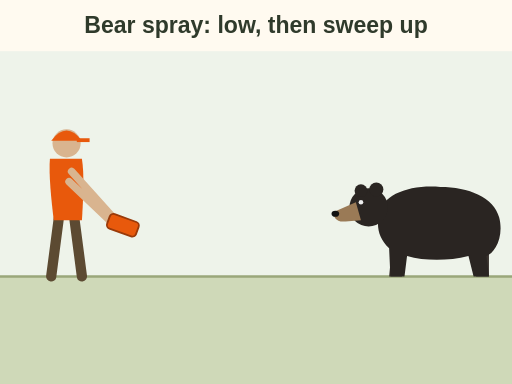
t = 0.00 s
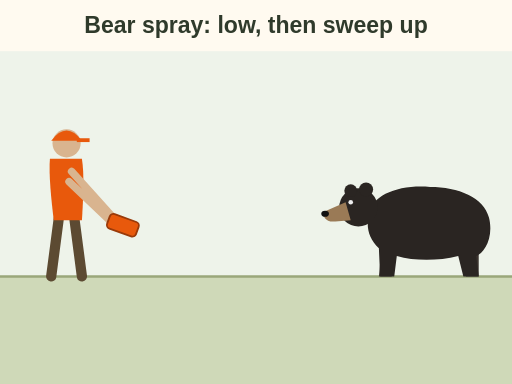
t = 1.00 s
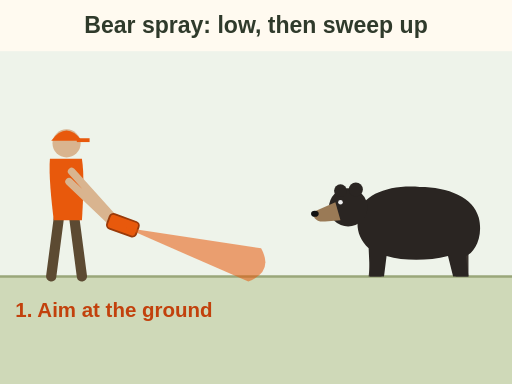
t = 2.00 s
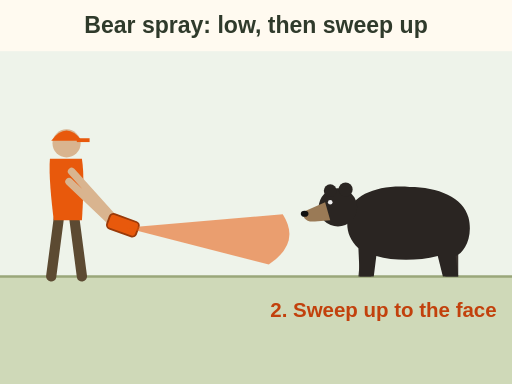
t = 3.00 s
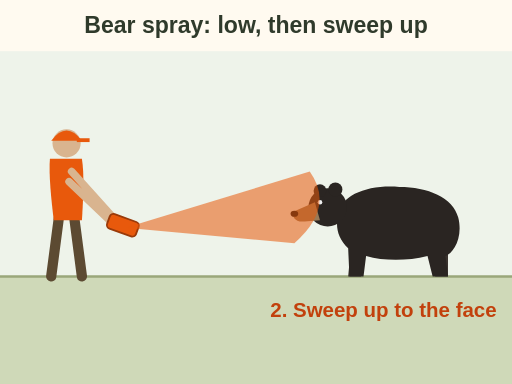
t = 4.00 s
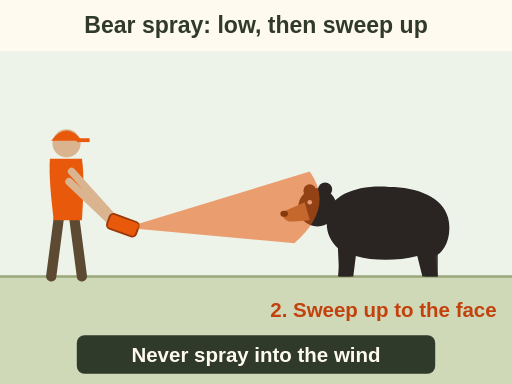
t = 5.00 s

The animated SVG that drew these frames (rendered in a browser with its animation timeline set to each time). Animation: 8 SMIL elements (animate=5,animateTransform=1,set=2); one cycle of 5.00 s.

<svg xmlns="http://www.w3.org/2000/svg" viewBox="0 0 400 300" font-family="sans-serif" role="img" aria-label="Animation: a bear walks toward you. Aim the spray at the ground a few metres in front of the bear, then sweep up to its face. The orange cloud forms a wall the bear runs into. Never spray into the wind.">
<rect width="400" height="300" fill="#fffaf0"/>
<text x="200" y="26" font-size="18" font-weight="bold" fill="#2f3a2b" text-anchor="middle">Bear spray: low, then sweep up</text>
<rect y="40" width="400" height="176" fill="#eef3ea"/>
<rect y="216" width="400" height="84" fill="#cfd9b8"/><line x1="0" y1="216" x2="400" y2="216" stroke="#9aa77a" stroke-width="2"/>
<g transform="translate(52 216)"><path d="M-6 -46 L-12 0 M6 -46 L12 0" stroke="#5c4a32" stroke-width="8" stroke-linecap="round"/><path d="M-13 -92 C-14 -80 -12 -60 -10 -44 H12 C13 -60 14 -80 12 -92z" fill="#e8590c"/><circle cx="0" cy="-104" r="11" fill="#d9b48f"/><path d="M-12 -106 Q0 -122 12 -106z" fill="#e8590c"/><path d="M8 -108 h10 v3 h-10z" fill="#e8590c"/><path d="M4 -82 L40 -42 M2 -74 L40 -38" stroke="#d9b48f" stroke-width="6" stroke-linecap="round"/><rect x="38" y="-52" width="12" height="24" rx="3" fill="#e8590c" stroke="#9a3a0a" stroke-width="1.4" transform="rotate(-70 44 -40)"/></g>
<g><g transform="translate(296 176)"><path d="M-28 -2 L-32 40 L-22 40 L-16 8z M30 0 L36 40 L46 40 L46 4z" fill="#3a332e"/><path d="M-40 -8 C-38 -24 -16 -32 8 -30 C30 -30 50 -22 54 -6 C58 10 50 22 44 24 L46 40 L34 40 L30 24 C14 28 -4 28 -18 24 L-20 40 L-31 40 L-32 18 C-40 10 -42 2 -40 -8z" fill="#2a2522"/><circle cx="-48" cy="-14" r="15" fill="#2a2522"/><circle cx="-42" cy="-28" r="5.5" fill="#2a2522"/><circle cx="-54" cy="-27" r="5" fill="#2a2522"/><path d="M-58 -18 L-74 -11 C-77 -7 -73 -2 -66 -3 L-54 -4z" fill="#9a7a56"/><ellipse cx="-74" cy="-9" rx="3" ry="2.4" fill="#111"/><circle cx="-54" cy="-18" r="1.8" fill="#eee"/></g><animateTransform attributeName="transform" type="translate" values="40 0;0 0" dur="5s" fill="freeze"/></g>
<path d="M98 178 L194 220 Q214 212 204 194 Z" fill="#e8590c" opacity="0"><animate attributeName="opacity" values="0;.55;.55" keyTimes="0;0.2;1" begin="1s" dur="3s" fill="freeze"/><animate attributeName="d" values="M98 178 L194 220 Q214 212 204 194 Z;M98 178 L194 220 Q214 212 204 194 Z;M98 178 L230 190 Q262 162 242 134 Z" keyTimes="0;0.4;1" begin="1s" dur="3s" fill="freeze"/></path>
<g opacity="0"><animate attributeName="opacity" values="0;1;1;0" keyTimes="0;0.1;0.8;1" begin="1s" dur="1.6s" fill="freeze"/><set attributeName="display" to="none" begin="2.6s"/><text x="12" y="248" font-size="16" font-weight="bold" fill="#c2410c">1. Aim at the ground</text></g>
<g opacity="0" display="none"><set attributeName="display" to="inline" begin="2.6s"/><animate attributeName="opacity" values="0;1" begin="2.6s" dur=".4s" fill="freeze"/><text x="388" y="248" font-size="16" font-weight="bold" fill="#c2410c" text-anchor="end">2. Sweep up to the face</text></g>
<g opacity="0"><animate attributeName="opacity" values="0;1" begin="4.5s" dur=".4s" fill="freeze"/><rect x="60" y="262" width="280" height="30" rx="6" fill="#2f3a2b"/><text x="200" y="283" font-size="16" font-weight="bold" fill="#fffaf0" text-anchor="middle">Never spray into the wind</text></g>
</svg>
